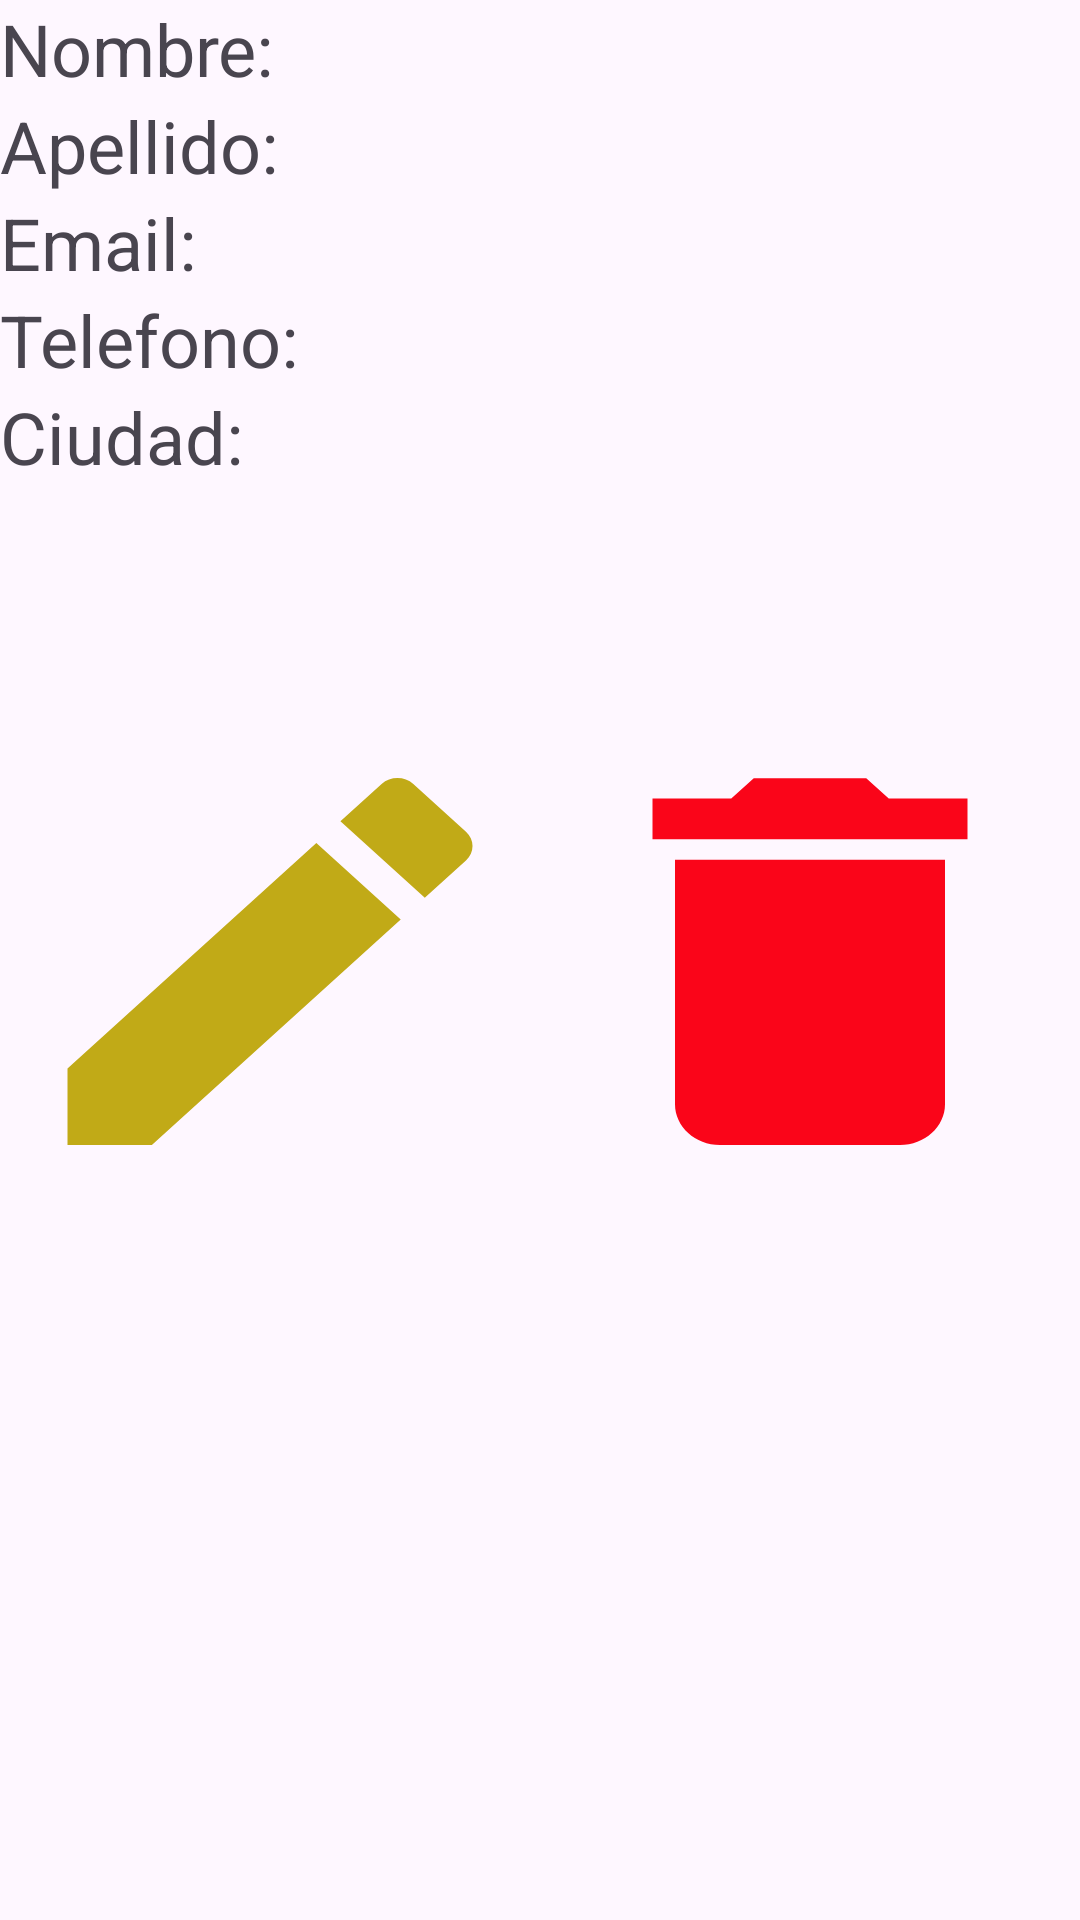

Here is an Android app screen rendered from its layout file. Give the layout XML and the strings, colors and styles it references.
<!-- AndroidManifest.xml: application theme Theme.WSQLiteDanielPadilla -->
<!-- res/layout/item.xml -->
<?xml version="1.0" encoding="utf-8"?>
<LinearLayout xmlns:android="http://schemas.android.com/apk/res/android"
    android:layout_width="match_parent"
    android:layout_height="match_parent"
    android:layout_gravity="center_horizontal"
    android:layout_marginTop="50dp"
    android:orientation="vertical">

    <LinearLayout
        android:layout_width="379dp"
        android:layout_height="wrap_content"
        android:orientation="vertical">

        <TextView
            android:id="@+id/txtNombre"
            android:layout_width="match_parent"
            android:layout_height="wrap_content"
            android:text="Nombre: "
            android:textSize="24sp"/>

        <TextView
            android:id="@+id/txtApellido"
            android:layout_width="match_parent"
            android:layout_height="wrap_content"
            android:textSize="24sp"
            android:text="Apellido: " />
    </LinearLayout>

    <LinearLayout
        android:layout_width="379dp"
        android:layout_height="wrap_content"
        android:orientation="vertical">

        <TextView
            android:id="@+id/txtEmail"
            android:layout_width="match_parent"
            android:layout_height="wrap_content"
            android:text="Email: "
            android:textSize="24sp"/>

        <TextView
            android:id="@+id/txtTelefono"
            android:layout_width="match_parent"
            android:layout_height="wrap_content"
            android:textSize="24sp"
            android:text="Telefono: " />
    </LinearLayout>

    <LinearLayout
        android:layout_width="381dp"
        android:layout_height="wrap_content"
        android:orientation="vertical">

        <TextView
            android:id="@+id/txtCiudad"
            android:layout_width="match_parent"
            android:layout_height="wrap_content"
            android:textSize="24sp"
            android:text="Ciudad: " />
    </LinearLayout>

    <LinearLayout
        android:layout_width="match_parent"
        android:layout_height="218dp"
        android:layout_marginTop="50dp"
        android:gravity="center"
        android:orientation="horizontal">

        <Button
            android:id="@+id/btnEditar"
            android:layout_width="wrap_content"
            android:layout_height="163dp"
            android:layout_weight="1"
            android:contentDescription="Editar"
            android:background="@drawable/edit" />

        <Button
            android:id="@+id/btnEliminar"
            android:layout_width="wrap_content"
            android:layout_height="163dp"
            android:layout_weight="1"
            android:contentDescription="Eliminar"
            android:background="@drawable/eliminar" />
    </LinearLayout>
</LinearLayout>
<!-- resources referenced by this layout -->
<resources>
  <!-- drawable edit (drawable) -->
  <vector android:height="24dp" android:tint="#C1AA17"
      android:viewportHeight="24" android:viewportWidth="24"
      android:width="24dp" xmlns:android="http://schemas.android.com/apk/res/android">
      <path android:fillColor="@android:color/white" android:pathData="M3,17.25V21h3.75L17.81,9.94l-3.75,-3.75L3,17.25zM20.71,7.04c0.39,-0.39 0.39,-1.02 0,-1.41l-2.34,-2.34c-0.39,-0.39 -1.02,-0.39 -1.41,0l-1.83,1.83 3.75,3.75 1.83,-1.83z"/>
  </vector>
  <!-- drawable eliminar (drawable) -->
  <vector android:height="24dp" android:tint="#FA0519"
      android:viewportHeight="24" android:viewportWidth="24"
      android:width="24dp" xmlns:android="http://schemas.android.com/apk/res/android">
      <path android:fillColor="@android:color/white" android:pathData="M6,19c0,1.1 0.9,2 2,2h8c1.1,0 2,-0.9 2,-2V7H6v12zM19,4h-3.5l-1,-1h-5l-1,1H5v2h14V4z"/>
  </vector>
  <style name="Theme.WSQLiteDanielPadilla" parent="Base.Theme.WSQLiteDanielPadilla" />
  <style name="Base.Theme.WSQLiteDanielPadilla" parent="Theme.Material3.DayNight.NoActionBar">
          
          
      </style>
</resources>
